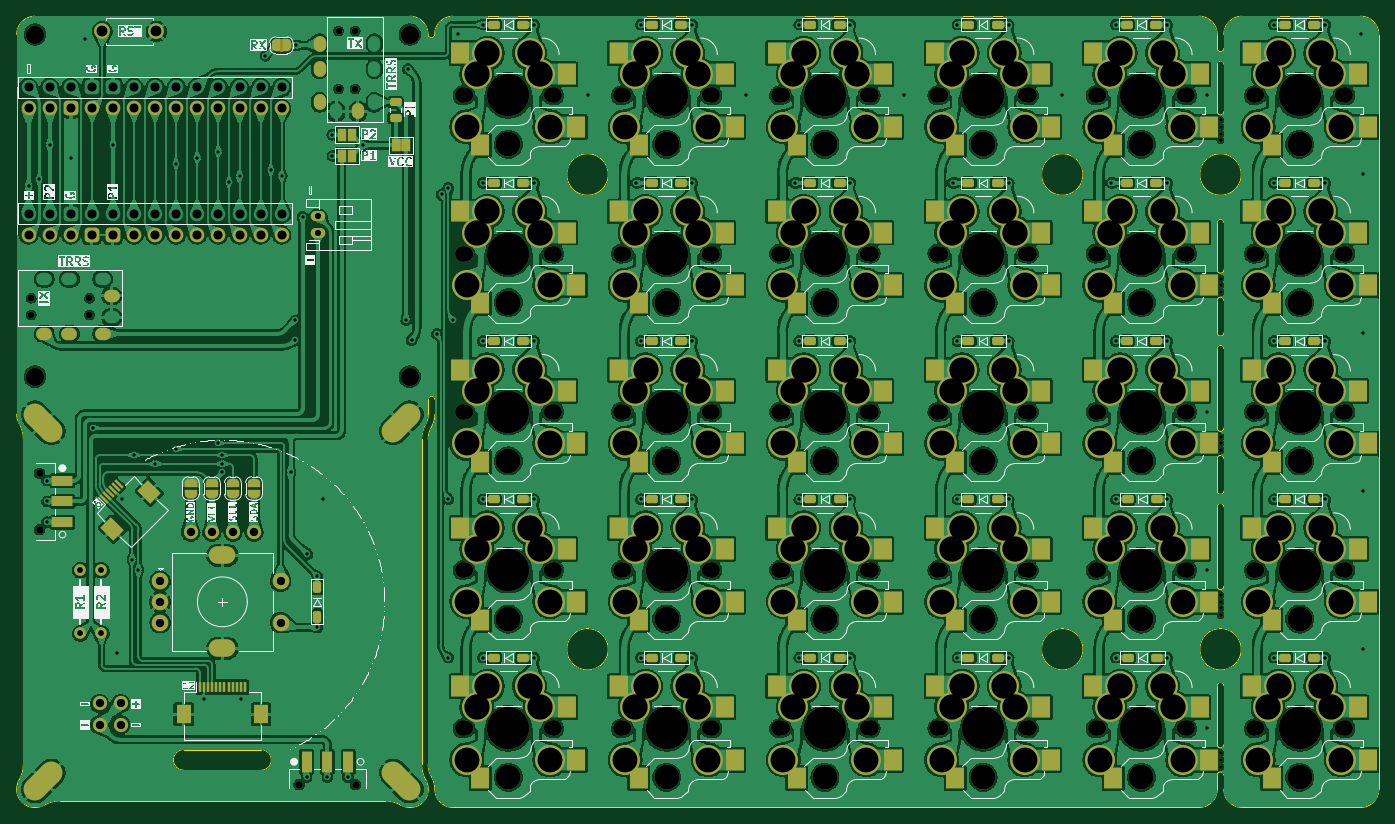
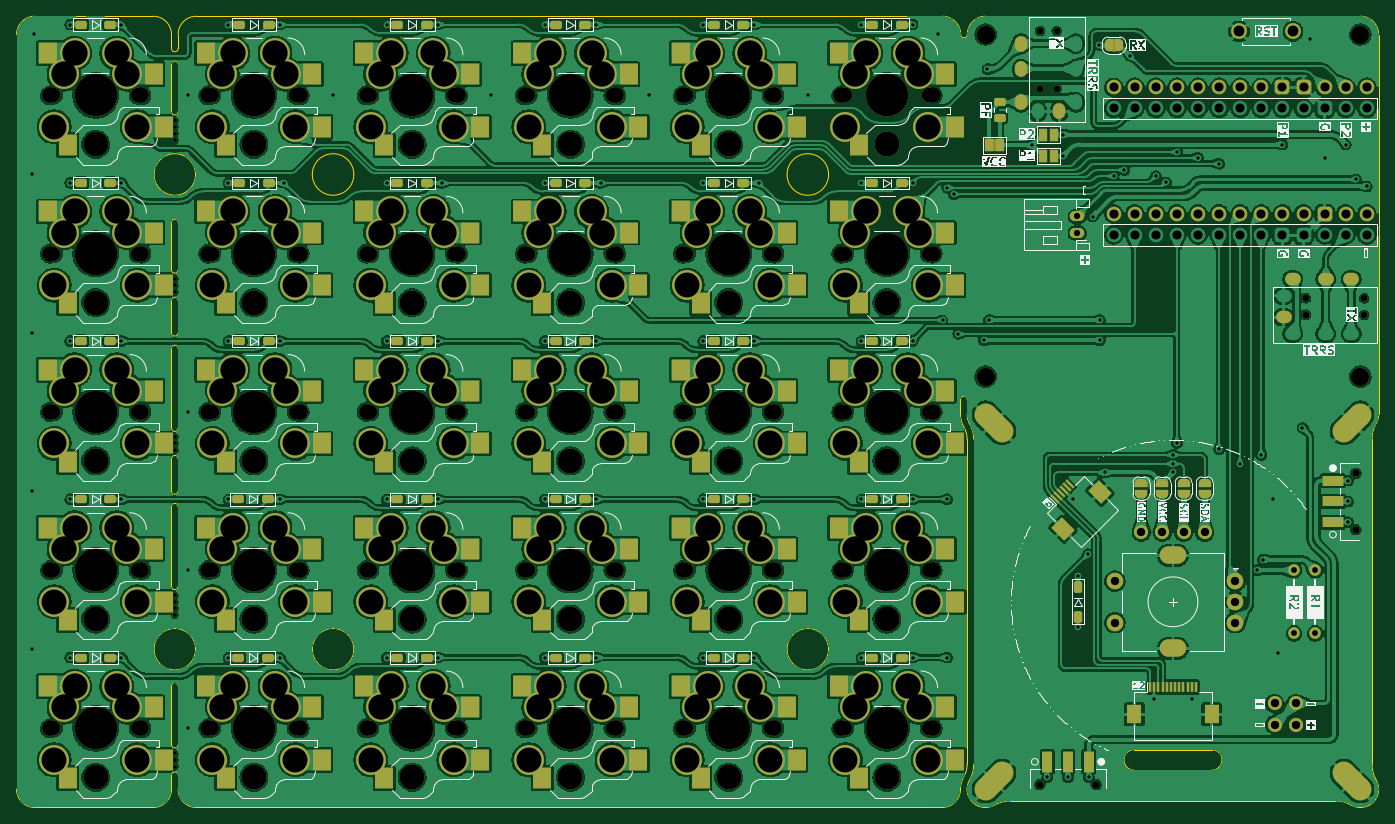
Circuit board: 11 layer files. Board 164.0 x 95.2 mm.
- bottom_copper: TPS-B_Cu.gbr (1065800 bytes)
- bottom_mask: TPS-B_Mask.gbr (25563 bytes)
- paste: TPS-B_Paste.gbr (8992 bytes)
- bottom_silk: TPS-B_Silkscreen.gbr (205793 bytes)
- outline: TPS-Edge_Cuts.gbr (6733 bytes)
- top_copper: TPS-F_Cu.gbr (1206653 bytes)
- top_mask: TPS-F_Mask.gbr (25558 bytes)
- paste: TPS-F_Paste.gbr (8990 bytes)
- top_silk: TPS-F_Silkscreen.gbr (205955 bytes)
- drill: TPS-NPTH.drl (4203 bytes)
- drill: TPS-PTH.drl (7935 bytes)

=== bottom_copper: TPS-B_Cu.gbr (1065800 bytes, source omitted) ===
=== bottom_mask: TPS-B_Mask.gbr (25563 bytes, source omitted) ===
=== paste: TPS-B_Paste.gbr (8992 bytes, source omitted) ===
=== bottom_silk: TPS-B_Silkscreen.gbr (205793 bytes, source omitted) ===
=== outline: TPS-Edge_Cuts.gbr (6733 bytes, source omitted) ===
=== top_copper: TPS-F_Cu.gbr (1206653 bytes, source omitted) ===
=== top_mask: TPS-F_Mask.gbr (25558 bytes, source omitted) ===
=== paste: TPS-F_Paste.gbr (8990 bytes, source omitted) ===
=== top_silk: TPS-F_Silkscreen.gbr (205955 bytes, source omitted) ===
=== drill: TPS-NPTH.drl ===
M48
; DRILL file {KiCad 9.0.5-9.0.5~ubuntu24.04.1} date 2025-11-20T23:24:56+0800
; FORMAT={-:-/ absolute / metric / decimal}
; #@! TF.CreationDate,2025-11-20T23:24:56+08:00
; #@! TF.GenerationSoftware,Kicad,Pcbnew,9.0.5-9.0.5~ubuntu24.04.1
; #@! TF.FileFunction,NonPlated,1,2,NPTH
FMAT,2
METRIC
; #@! TA.AperFunction,NonPlated,NPTH,ComponentDrill
T1C0.450
; #@! TA.AperFunction,NonPlated,NPTH,ComponentDrill
T2C0.800
; #@! TA.AperFunction,NonPlated,NPTH,ComponentDrill
T3C0.900
; #@! TA.AperFunction,NonPlated,NPTH,ComponentDrill
T4C1.750
; #@! TA.AperFunction,NonPlated,NPTH,ComponentDrill
T5C1.900
; #@! TA.AperFunction,NonPlated,NPTH,ComponentDrill
T6C2.200
; #@! TA.AperFunction,NonPlated,NPTH,ComponentDrill
T7C3.000
; #@! TA.AperFunction,NonPlated,NPTH,ComponentDrill
T8C5.100
%
G90
G05
T1
X183.375Y-41.525
X183.375Y-42.325
X183.375Y-43.125
X183.375Y-43.925
X183.375Y-60.575
X183.375Y-61.375
X183.375Y-62.175
X183.375Y-79.625
X183.375Y-80.425
X183.375Y-81.225
X183.375Y-98.675
X183.375Y-99.475
X183.375Y-100.275
X183.375Y-101.075
X183.375Y-117.725
X183.375Y-118.525
X183.375Y-119.325
T2
X40.211Y-62.938
X40.211Y-64.938
X47.211Y-62.938
X47.211Y-64.938
X77.214Y-30.75
X77.214Y-37.75
X79.214Y-30.75
X79.214Y-37.75
T3
X41.214Y-84.0
X41.214Y-90.8
X72.452Y-121.497
X79.252Y-121.497
T4
X92.57Y-38.525
X92.57Y-57.575
X92.57Y-76.625
X92.57Y-95.675
X92.57Y-114.725
X102.73Y-38.525
X102.73Y-57.575
X102.73Y-76.625
X102.73Y-95.675
X102.73Y-114.725
X111.62Y-38.525
X111.62Y-57.575
X111.62Y-76.625
X111.62Y-95.675
X111.62Y-114.725
X121.78Y-38.525
X121.78Y-57.575
X121.78Y-76.625
X121.78Y-95.675
X121.78Y-114.725
X130.67Y-38.525
X130.67Y-57.575
X130.67Y-76.625
X130.67Y-95.675
X130.67Y-114.725
X140.83Y-38.525
X140.83Y-57.575
X140.83Y-76.625
X140.83Y-95.675
X140.83Y-114.725
X149.72Y-38.525
X149.72Y-57.575
X149.72Y-76.625
X149.72Y-95.675
X149.72Y-114.725
X159.88Y-38.525
X159.88Y-57.575
X159.88Y-76.625
X159.88Y-95.675
X159.88Y-114.725
X168.77Y-38.525
X168.77Y-57.575
X168.77Y-76.625
X168.77Y-95.675
X168.77Y-114.725
X178.93Y-38.525
X178.93Y-57.575
X178.93Y-76.625
X178.93Y-95.675
X178.93Y-114.725
X187.82Y-38.525
X187.82Y-57.575
X187.82Y-76.625
X187.82Y-95.675
X187.82Y-114.725
X197.98Y-38.525
X197.98Y-57.575
X197.98Y-76.625
X197.98Y-95.675
X197.98Y-114.725
T5
X92.15Y-38.525
X92.15Y-57.575
X92.15Y-76.625
X92.15Y-95.675
X92.15Y-114.725
X103.15Y-38.525
X103.15Y-57.575
X103.15Y-76.625
X103.15Y-95.675
X103.15Y-114.725
X111.2Y-38.525
X111.2Y-57.575
X111.2Y-76.625
X111.2Y-95.675
X111.2Y-114.725
X122.2Y-38.525
X122.2Y-57.575
X122.2Y-76.625
X122.2Y-95.675
X122.2Y-114.725
X130.25Y-38.525
X130.25Y-57.575
X130.25Y-76.625
X130.25Y-95.675
X130.25Y-114.725
X141.25Y-38.525
X141.25Y-57.575
X141.25Y-76.625
X141.25Y-95.675
X141.25Y-114.725
X149.3Y-38.525
X149.3Y-57.575
X149.3Y-76.625
X149.3Y-95.675
X149.3Y-114.725
X160.3Y-38.525
X160.3Y-57.575
X160.3Y-76.625
X160.3Y-95.675
X160.3Y-114.725
X168.35Y-38.525
X168.35Y-57.575
X168.35Y-76.625
X168.35Y-95.675
X168.35Y-114.725
X179.35Y-38.525
X179.35Y-57.575
X179.35Y-76.625
X179.35Y-95.675
X179.35Y-114.725
X187.4Y-38.525
X187.4Y-57.575
X187.4Y-76.625
X187.4Y-95.675
X187.4Y-114.725
X198.4Y-38.525
X198.4Y-57.575
X198.4Y-76.625
X198.4Y-95.675
X198.4Y-114.725
T6
X40.661Y-31.2
X40.661Y-72.386
X85.775Y-31.2
X85.775Y-72.386
T7
X97.65Y-44.425
X97.65Y-63.475
X97.65Y-82.525
X97.65Y-101.575
X97.65Y-120.625
X116.7Y-44.425
X116.7Y-63.475
X116.7Y-82.525
X116.7Y-101.575
X116.7Y-120.625
X135.75Y-44.425
X135.75Y-63.475
X135.75Y-82.525
X135.75Y-101.575
X135.75Y-120.625
X154.8Y-44.425
X154.8Y-63.475
X154.8Y-82.525
X154.8Y-101.575
X154.8Y-120.625
X173.85Y-44.425
X173.85Y-63.475
X173.85Y-82.525
X173.85Y-101.575
X173.85Y-120.625
X192.9Y-44.425
X192.9Y-63.475
X192.9Y-82.525
X192.9Y-101.575
X192.9Y-120.625
T8
X97.65Y-38.525
X97.65Y-57.575
X97.65Y-76.625
X97.65Y-95.675
X97.65Y-114.725
X116.7Y-38.525
X116.7Y-57.575
X116.7Y-76.625
X116.7Y-95.675
X116.7Y-114.725
X135.75Y-38.525
X135.75Y-57.575
X135.75Y-76.625
X135.75Y-95.675
X135.75Y-114.725
X154.8Y-38.525
X154.8Y-57.575
X154.8Y-76.625
X154.8Y-95.675
X154.8Y-114.725
X173.85Y-38.525
X173.85Y-57.575
X173.85Y-76.625
X173.85Y-95.675
X173.85Y-114.725
X192.9Y-38.525
X192.9Y-57.575
X192.9Y-76.625
X192.9Y-95.675
X192.9Y-114.725
M30

=== drill: TPS-PTH.drl (7935 bytes, source omitted) ===
